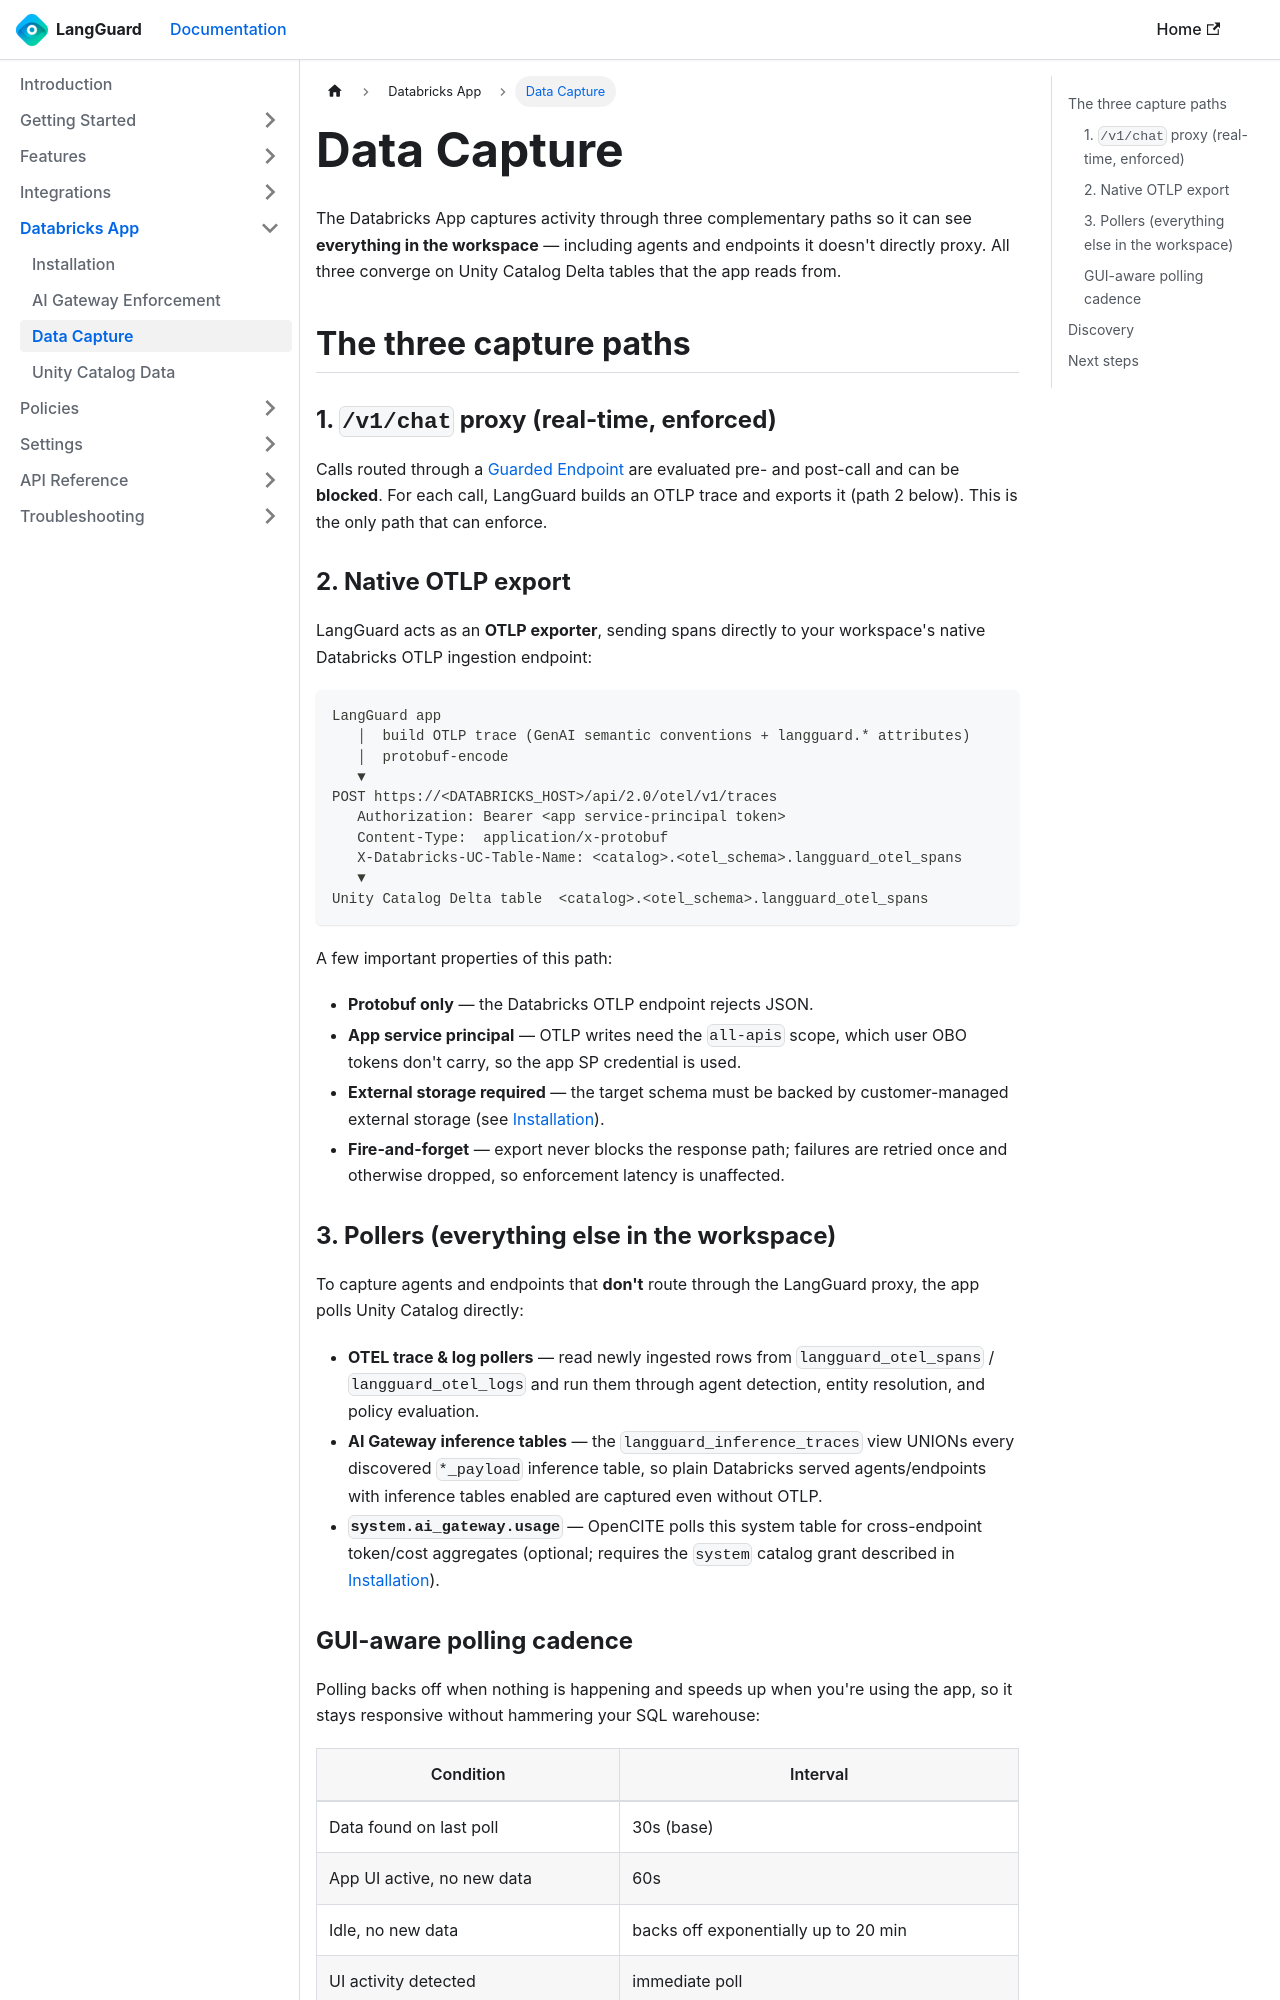

repository: LangGuard-AI/documentation · page: databricks-app/data-capture/index.html · generator: docusaurus

---
sidebar_position: 4
title: Data Capture
description: How the LangGuard Databricks App captures model and agent activity across your workspace
---

# Data Capture

The Databricks App captures activity through three complementary paths so it can
see **everything in the workspace** — including agents and endpoints it doesn't
directly proxy. All three converge on Unity Catalog Delta tables that the app
reads from.

## The three capture paths

### 1. `/v1/chat` proxy (real-time, enforced)

Calls routed through a [Guarded Endpoint](/databricks-app/ai-gateway) are evaluated
pre- and post-call and can be **blocked**. For each call, LangGuard builds an OTLP
trace and exports it (path 2 below). This is the only path that can enforce.

### 2. Native OTLP export

LangGuard acts as an **OTLP exporter**, sending spans directly to your workspace's
native Databricks OTLP ingestion endpoint:

```
LangGuard app
   │  build OTLP trace (GenAI semantic conventions + langguard.* attributes)
   │  protobuf-encode
   ▼
POST https://<DATABRICKS_HOST>/api/2.0/otel/v1/traces
   Authorization: Bearer <app service-principal token>
   Content-Type:  application/x-protobuf
   X-Databricks-UC-Table-Name: <catalog>.<otel_schema>.langguard_otel_spans
   ▼
Unity Catalog Delta table  <catalog>.<otel_schema>.langguard_otel_spans
```

A few important properties of this path:

- **Protobuf only** — the Databricks OTLP endpoint rejects JSON.
- **App service principal** — OTLP writes need the `all-apis` scope, which user
  OBO tokens don't carry, so the app SP credential is used.
- **External storage required** — the target schema must be backed by
  customer-managed external storage (see [Installation](/databricks-app/installation)).
- **Fire-and-forget** — export never blocks the response path; failures are
  retried once and otherwise dropped, so enforcement latency is unaffected.
